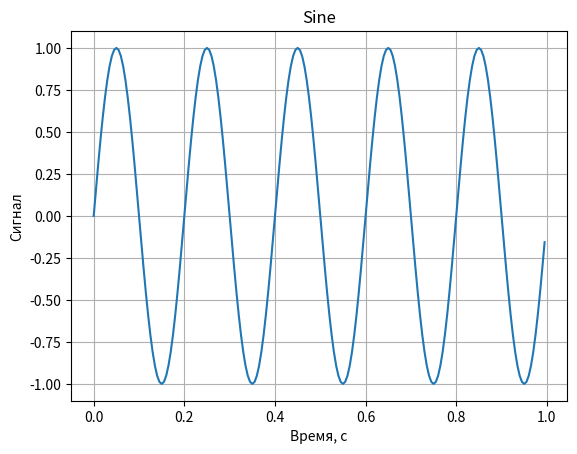
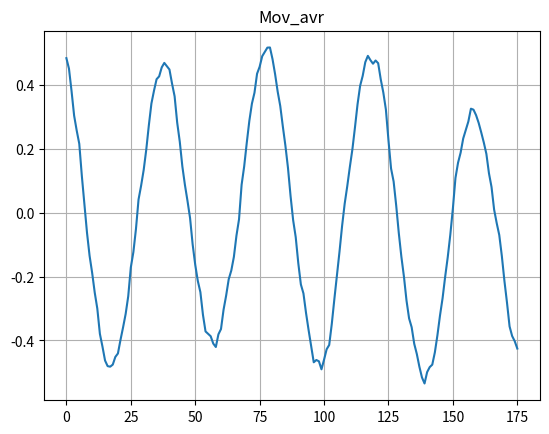
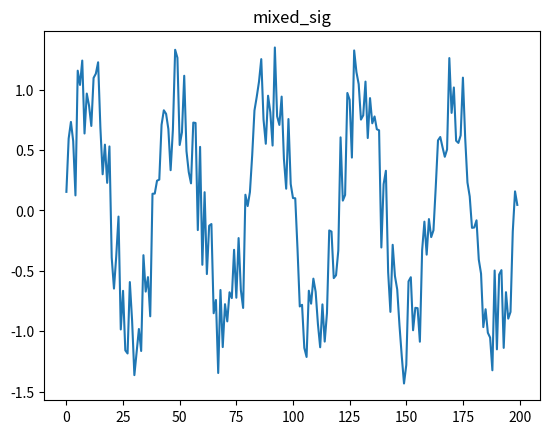

Write Python code to recreate these figures, in order.
import numpy as np
from matplotlib import pyplot as plt
import random


def mov_avr(a, N):
    # a1 = np.concatenate((np.zeros(len(a)//4), a))
    M = len(a)
    numbers = [np.sum([(1/N * a[j-i]) for i in range(N)]) for j in range(24, M)]
    # print(nu)
    return numbers


def generate_sine_wave(freq, sample_rate, duration):
    x = np.linspace(0, duration, sample_rate*duration, endpoint=False)
    frequencies = x * freq
    # 2pi для преобразования в радианы
    y = np.sin((2 * np.pi) * frequencies)
    return x, y


# Генерируем sin(x)
SAMPLE_RATE = 200  # Гц, сколько точек используется для представления синусоидальной волны на интервале 1 с
DURATION = 1  # Секунды
x, sine = generate_sine_wave(5, SAMPLE_RATE, DURATION)

N = SAMPLE_RATE * DURATION
noise_sig = np.zeros(N)
k = 0
while k < N:
    noise_sig[k] = random.random() * (1 + 0) - 0.5
    k = k+1

mixed_sig = sine + noise_sig
sig = mov_avr(mixed_sig, 25)

fig, ax = plt.subplots()
ax.set_title('Sine')
ax.plot(x, sine)

fig1, ax1 = plt.subplots()
ax1.set_title('Mov_avr')
ax1.plot(sig)

fig1, ax2 = plt.subplots()
ax2.set_title('mixed_sig')
ax2.plot(mixed_sig)
#
# fig1, ax2 = plt.subplots()
# ax2.set_title('Conv_fft')
# ax2.plot(ifft)

# сетка
ax.grid()
ax1.grid()
# Подписи к осям:
ax.set_xlabel('Время, с')
ax.set_ylabel('Сигнал')

plt.show()